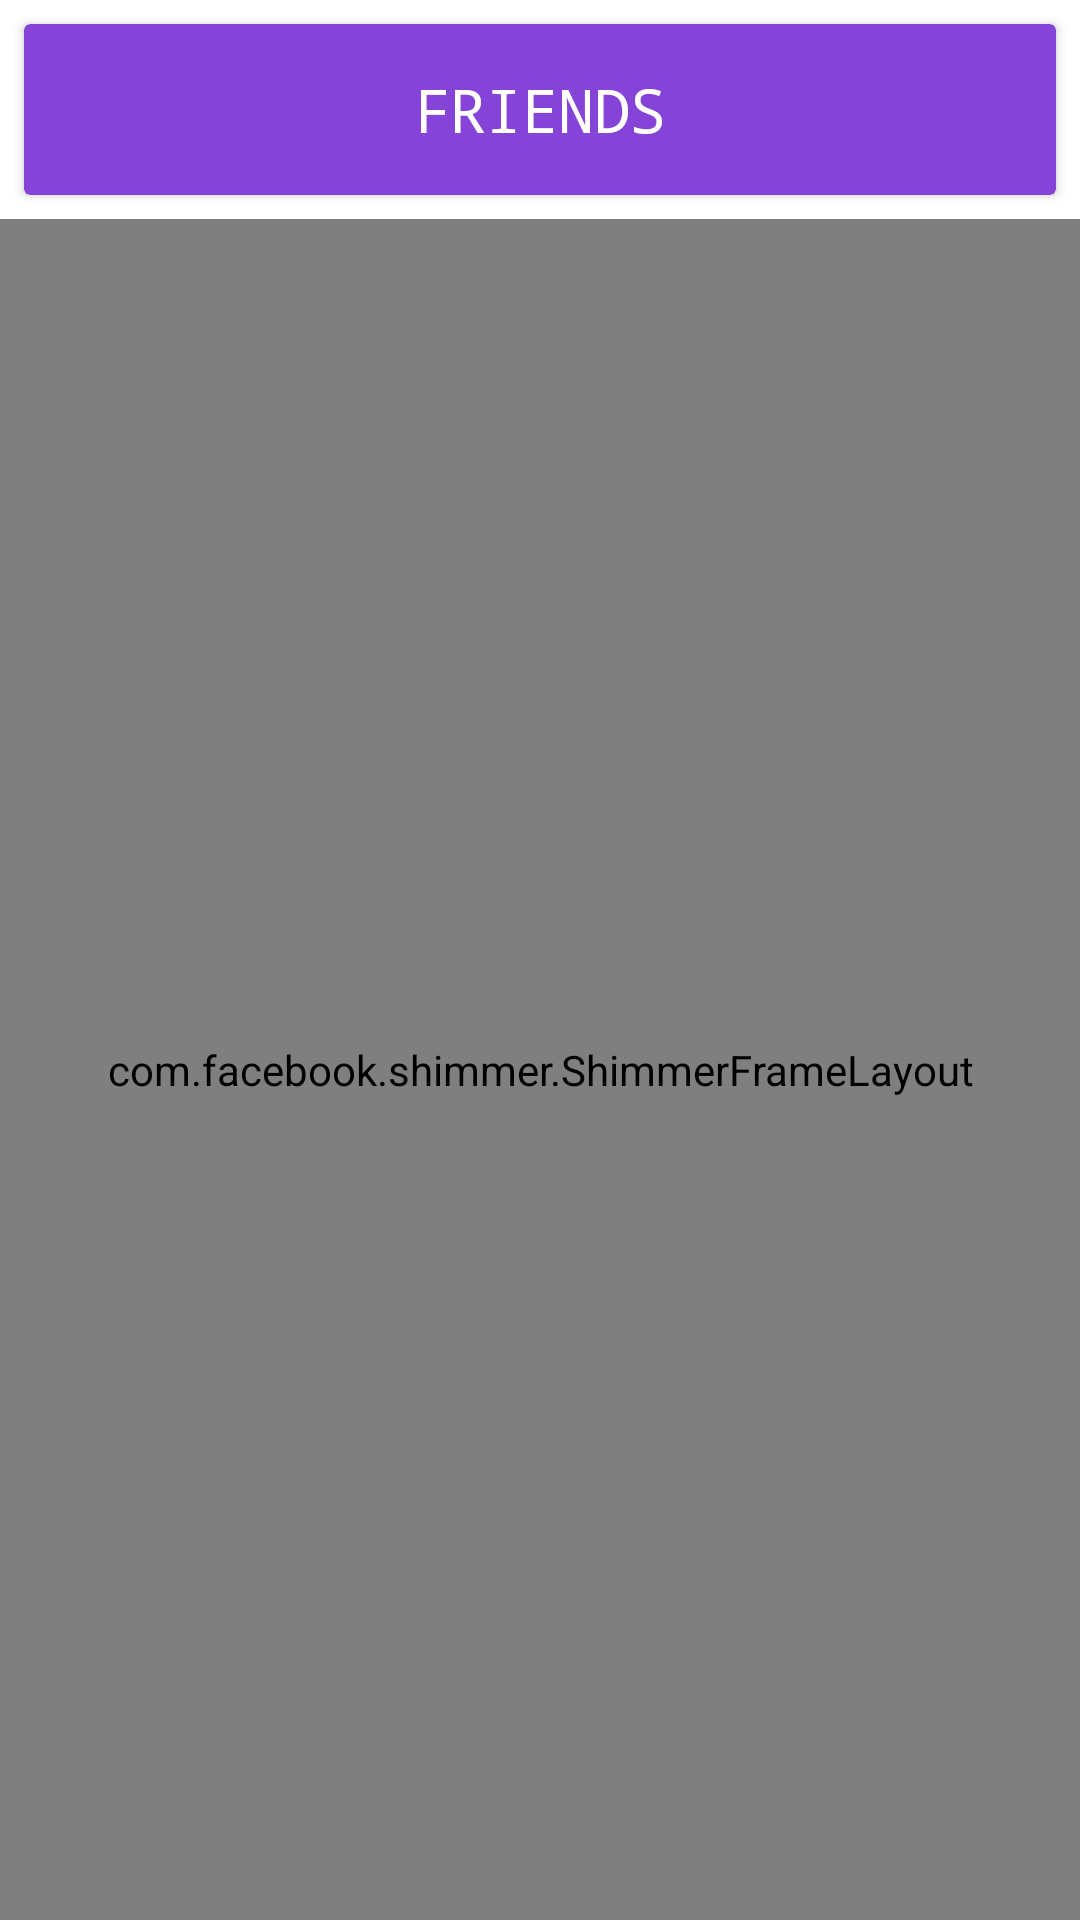

Android layout source for this screen:
<!-- AndroidManifest.xml: application theme Theme.ProjectPartner -->
<!-- res/layout/activity_matches.xml -->
<?xml version="1.0" encoding="utf-8"?>
<LinearLayout xmlns:android="http://schemas.android.com/apk/res/android"
    xmlns:app="http://schemas.android.com/apk/res-auto"
    xmlns:tools="http://schemas.android.com/tools"
    android:layout_width="match_parent"
    android:layout_height="match_parent"
    android:background="@color/white"
    android:orientation="vertical"
    tools:context=".MatchesActivity">

    <androidx.cardview.widget.CardView
        android:layout_width="match_parent"
        android:layout_height="wrap_content"
        android:id="@+id/cardview"
        app:cardBackgroundColor="#8543D8"
        android:layout_margin="8sp"
        android:padding="5sp">

    <TextView
        android:layout_width="wrap_content"
        android:layout_height="wrap_content"
        android:text="FRIENDS"
        android:layout_gravity="center_horizontal"
        android:layout_margin="15sp"
        android:textColor="@color/white"
        android:textSize="20sp"
        android:fontFamily="monospace"
        android:elevation="10dp">
    </TextView>

    </androidx.cardview.widget.CardView>
    <TextView
        android:id="@+id/nofriendsTv"
        android:visibility="gone"
        android:layout_width="match_parent"
        android:layout_height="wrap_content"
        android:text="NO FRIENDS 🙁"
        android:textSize="21dp"
        android:gravity="center"
        android:textColor="@color/black"
        android:layout_margin="20sp">
    </TextView>

    <com.facebook.shimmer.ShimmerFrameLayout
        android:layout_width="match_parent"
        android:layout_height="match_parent"
        android:id="@+id/shimmer">
        <LinearLayout
            android:layout_width="match_parent"
            android:layout_height="wrap_content"
            android:orientation="vertical"
            >
            <include layout="@layout/shimmer_match_item"></include>
            <include layout="@layout/shimmer_match_item"></include>
            <include layout="@layout/shimmer_match_item"></include>
            <include layout="@layout/shimmer_match_item"></include>
        </LinearLayout>
    </com.facebook.shimmer.ShimmerFrameLayout>


    <androidx.core.widget.NestedScrollView
        android:layout_width="match_parent"
        android:layout_height="match_parent">


        <androidx.recyclerview.widget.RecyclerView
            android:layout_width="match_parent"
            android:layout_height="wrap_content"
            android:id="@+id/recyclerView"
            android:nestedScrollingEnabled="false"
            android:scrollbars="vertical"
            android:visibility="gone"
            tools:listitem="@layout/item_matches">
        </androidx.recyclerview.widget.RecyclerView>

    </androidx.core.widget.NestedScrollView>
</LinearLayout>
<!-- res/layout/shimmer_match_item.xml (included above) -->
<?xml version="1.0" encoding="utf-8"?>
<RelativeLayout xmlns:android="http://schemas.android.com/apk/res/android"
    android:layout_width="match_parent"
    android:layout_height="80dp"
    android:orientation="horizontal"
    android:background="@drawable/selectimagebackground"
    android:padding="5sp"
    android:layout_margin="10sp">
    <de.hdodenhof.circleimageview.CircleImageView
        android:layout_width="80dp"
        android:layout_height="95dp"
        android:background="@color/shimmercolor"
        android:id="@+id/userImage"
        ></de.hdodenhof.circleimageview.CircleImageView>
    <TextView
        android:layout_width="match_parent"
        android:layout_height="wrap_content"
        android:textColor="@color/white"
        android:layout_toEndOf="@+id/userImage"
        android:layout_marginLeft="5sp"
        android:hint="Matches id"
        android:visibility="gone"
        android:id="@+id/matchId">
    </TextView>
    <TextView
        android:background="@color/shimmercolor"
        android:layout_width="match_parent"
        android:layout_height="wrap_content"
        android:textColor="@color/white"
        android:layout_below="@+id/matchId"
        android:layout_toEndOf="@+id/userImage"
        android:layout_marginTop="5sp"
        android:layout_marginLeft="10dp"
        android:id="@+id/matchName">
    </TextView>
    <TextView
        android:background="@color/shimmercolor"
        android:layout_width="match_parent"
        android:layout_height="wrap_content"
        android:textColor="@color/white"
        android:layout_below="@+id/matchName"
        android:layout_toEndOf="@+id/userImage"
        android:layout_marginTop="5sp"
        android:layout_marginLeft="10dp"
        android:id="@+id/matchEmail">
    </TextView>

    <ImageView
        android:layout_width="40dp"
        android:layout_height="30dp"
        android:id="@+id/userStatus"
        android:visibility="gone"
        android:background="@drawable/ic_baseline_online_prediction_24"
        android:layout_alignParentBottom="true"
        android:layout_alignParentEnd="true"
        android:layout_margin="2sp">
    </ImageView>
</RelativeLayout>
<!-- res/layout/item_matches.xml (included above) -->
<?xml version="1.0" encoding="utf-8"?>
<RelativeLayout xmlns:android="http://schemas.android.com/apk/res/android"
    android:layout_width="match_parent"
    android:layout_height="80dp"
    android:orientation="horizontal"
    android:background="@drawable/selectimagebackground"
    android:padding="5sp"
    android:layout_margin="10sp">
    <de.hdodenhof.circleimageview.CircleImageView
        android:layout_width="80dp"
        android:layout_height="95dp"
        android:src="@drawable/ic_launcher_foreground"
        android:id="@+id/userImage"
        ></de.hdodenhof.circleimageview.CircleImageView>
    <TextView
        android:layout_width="match_parent"
        android:layout_height="wrap_content"
        android:textColor="@color/white"
        android:layout_toEndOf="@+id/userImage"
        android:layout_marginLeft="5sp"
        android:hint="Matches id"
        android:visibility="gone"
        android:id="@+id/matchId">
    </TextView>
    <TextView
        android:layout_width="match_parent"
        android:layout_height="wrap_content"
        android:textColor="@color/white"
        android:layout_below="@+id/matchId"
        android:layout_toEndOf="@+id/userImage"
        android:layout_marginTop="5sp"
        android:layout_marginLeft="10dp"
        android:hint="Matche Name"
        android:id="@+id/matchName">
    </TextView>
    <TextView
        android:layout_width="match_parent"
        android:layout_height="wrap_content"
        android:textColor="@color/white"
        android:layout_below="@+id/matchName"
        android:layout_toEndOf="@+id/userImage"
        android:layout_marginTop="5sp"
        android:layout_marginLeft="10dp"
        android:hint="Matche Email"
        android:id="@+id/matchEmail">
    </TextView>

    <ImageView
        android:layout_width="40dp"
        android:layout_height="30dp"
        android:id="@+id/userStatus"
        android:visibility="gone"
        android:background="@drawable/ic_baseline_online_prediction_24"
        android:layout_alignParentBottom="true"
        android:layout_alignParentEnd="true"
        android:layout_margin="2sp">
    </ImageView>
</RelativeLayout>
<!-- resources referenced by this layout -->
<resources>
  <color name="black">#FF000000</color>
  <color name="shimmercolor">#B3AFAF</color>
  <color name="white">#FFFFFFFF</color>
  <!-- drawable ic_baseline_online_prediction_24 (drawable) -->
  <vector android:height="24dp" android:tint="#A0FF77"
      android:viewportHeight="24" android:viewportWidth="24"
      android:width="24dp" xmlns:android="http://schemas.android.com/apk/res/android">
      <path android:fillColor="@android:color/white" android:pathData="M15.5,11.5c0,2 -2.5,3.5 -2.5,5h-2c0,-1.5 -2.5,-3 -2.5,-5C8.5,9.57 10.07,8 12,8S15.5,9.57 15.5,11.5zM13,17.5h-2V19h2V17.5zM22,12c0,-2.76 -1.12,-5.26 -2.93,-7.07l-1.06,1.06C19.55,7.53 20.5,9.66 20.5,12c0,2.34 -0.95,4.47 -2.49,6.01l1.06,1.06C20.88,17.26 22,14.76 22,12zM3.5,12c0,-2.34 0.95,-4.47 2.49,-6.01L4.93,4.93C3.12,6.74 2,9.24 2,12c0,2.76 1.12,5.26 2.93,7.07l1.06,-1.06C4.45,16.47 3.5,14.34 3.5,12zM17.5,12c0,1.52 -0.62,2.89 -1.61,3.89l1.06,1.06C18.22,15.68 19,13.93 19,12c0,-1.93 -0.78,-3.68 -2.05,-4.95l-1.06,1.06C16.88,9.11 17.5,10.48 17.5,12zM7.05,16.95l1.06,-1.06c-1,-1 -1.61,-2.37 -1.61,-3.89c0,-1.52 0.62,-2.89 1.61,-3.89L7.05,7.05C5.78,8.32 5,10.07 5,12C5,13.93 5.78,15.68 7.05,16.95z"/>
  </vector>
  <!-- drawable selectimagebackground (drawable) -->
  <?xml version="1.0" encoding="utf-8"?>
  <shape xmlns:android="http://schemas.android.com/apk/res/android">
  
      <gradient
          android:startColor="#5C497A"
          android:centerColor="#9555EF"
          android:endColor="#6639B5"
          android:angle="90"></gradient>
  </shape>
  <style name="Theme.ProjectPartner" parent="Theme.MaterialComponents.DayNight.NoActionBar">
          
          <item name="colorPrimary">@color/purple_500</item>
          <item name="colorPrimaryVariant">@color/purple_700</item>
          <item name="colorOnPrimary">@color/white</item>
          
          <item name="colorSecondary">@color/teal_200</item>
          <item name="colorSecondaryVariant">@color/teal_700</item>
          <item name="colorOnSecondary">@color/black</item>
          
          <item name="android:statusBarColor" tools:targetApi="l">?attr/colorPrimaryVariant</item>
          
      </style>
  <color name="purple_500">#FF6200EE</color>
  <color name="purple_700">#9555EF</color>
  <color name="teal_200">#FF03DAC5</color>
  <color name="teal_700">#FF018786</color>
</resources>
